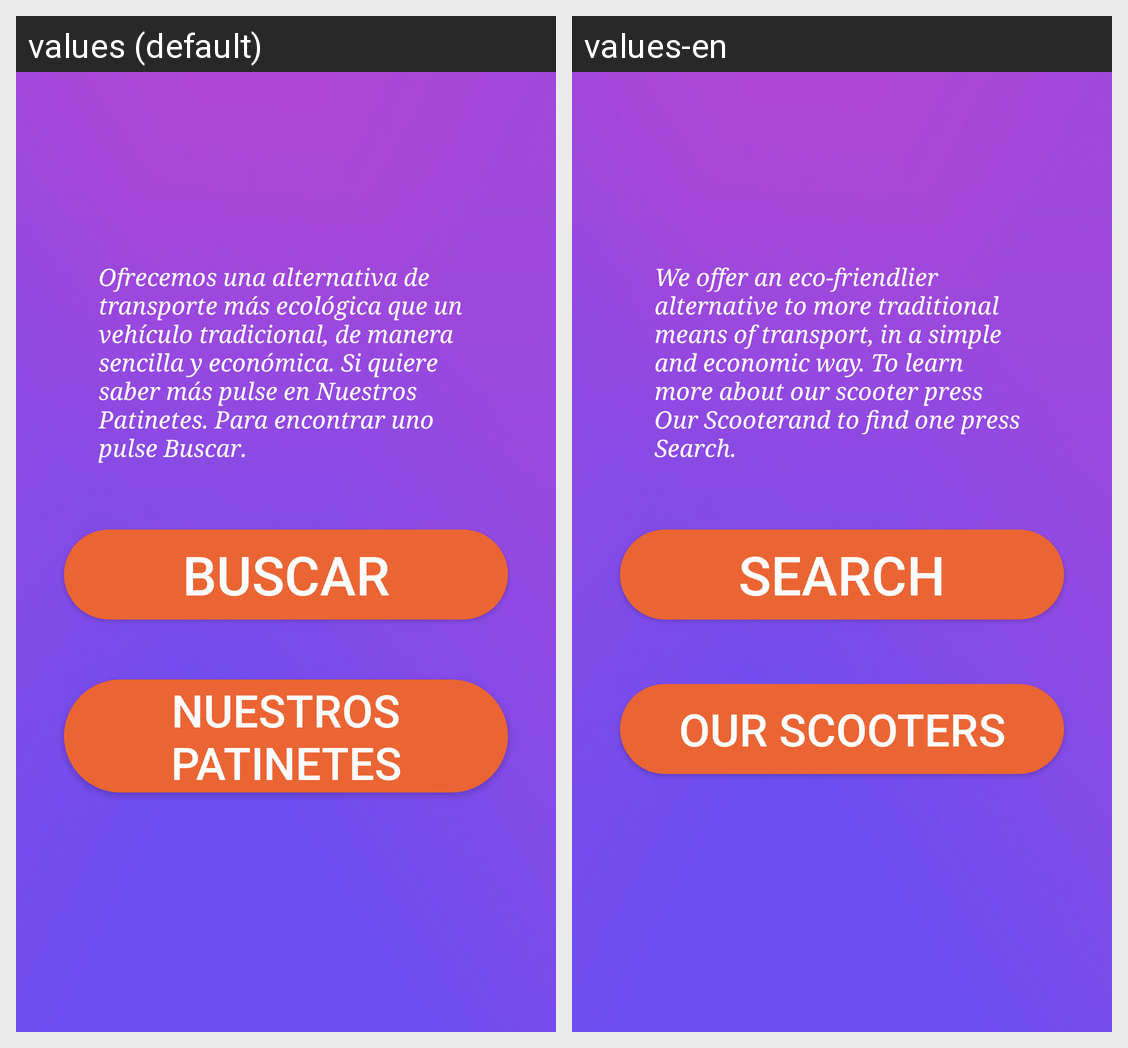

The Android screen above is rendered under two locales of the same app. Produce the string resources it draws, with the default and per-locale values.
Android screen res/layout/tab1.xml rendered under 2 locales, left to right: values (default), values-en. Device: Nexus 5 (rendered at 1080×1920; each locale shown at half size, 540×960, under a caption strip naming it); theme ToolbarTheme.
Strings drawn on this screen, with the default value and each locale's value (text and hints the layout hard-codes, and strings that could not be matched under every locale, appear in the picture but are not listed):

nuestros_patinetes
  values: Nuestros Patinetes
  values-en: Our Scooters

buscar_patinete
  values: Buscar
  values-en: Search

con_patinator_no_volver_s_a_llegar_tarde_encuentra_el_patinete_m_s_cercano_pulsando_el_bot_n_y_sorpr_ndete
  values: Ofrecemos una alternativa de transporte más ecológica que un vehículo tradicional, de manera sencilla y económica. Si quiere saber más pulse en Nuestros Patinetes. Para encontrar uno pulse Buscar.
  values-en: We offer an eco-friendlier alternative to more traditional means of transport, in a simple and economic way. To learn more about our scooter press Our Scooterand to find one press Search.
